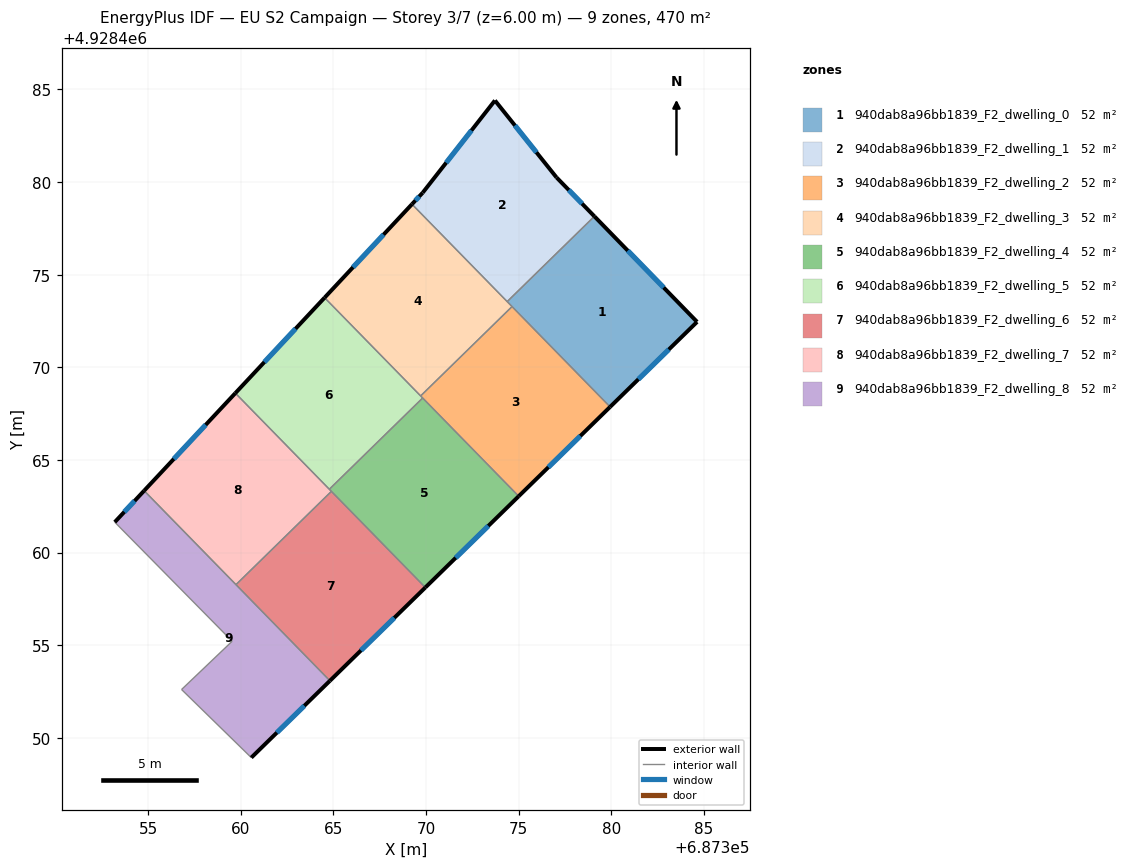
=== STOREY PLAN SPEC (per zone: floor XY polygon, exterior-wall plan segments, windows/doors) ===
zone 1: 940dab8a96bb1839_F2_dwelling_0  (52.2 m²)
  floor: (687379.08, 4928478.15) (687384.63, 4928472.45) (687379.93, 4928467.87) (687374.38, 4928473.55)
  exterior wall: (687384.63, 4928472.45) – (687379.08, 4928478.15)  [7.9 m]
    window: (687382.82, 4928474.31) – (687380.89, 4928476.30)  [2.9 m²]
  exterior wall: (687379.93, 4928467.87) – (687384.63, 4928472.45)  [6.6 m]
    window: (687381.46, 4928469.36) – (687383.10, 4928470.96)  [2.4 m²]
  interior walls: 3
zone 2: 940dab8a96bb1839_F2_dwelling_1  (52.2 m²)
  floor: (687377.04, 4928480.25) (687379.08, 4928478.15) (687374.38, 4928473.55) (687369.24, 4928478.80) (687369.82, 4928479.42) (687373.72, 4928484.40)
  exterior wall: (687369.82, 4928479.42) – (687369.24, 4928478.80)  [0.8 m]
    window: (687369.63, 4928479.22) – (687369.43, 4928479.01)  [0.3 m²]
  exterior wall: (687373.72, 4928484.40) – (687369.82, 4928479.42)  [6.3 m]
    window: (687372.45, 4928482.78) – (687371.09, 4928481.04)  [2.3 m²]
  exterior wall: (687377.04, 4928480.25) – (687373.72, 4928484.40)  [5.3 m]
    window: (687375.96, 4928481.60) – (687374.80, 4928483.05)  [1.9 m²]
  exterior wall: (687379.08, 4928478.15) – (687377.04, 4928480.25)  [2.9 m]
    window: (687378.42, 4928478.83) – (687377.70, 4928479.57)  [1.1 m²]
  interior walls: 2
zone 3: 940dab8a96bb1839_F2_dwelling_2  (52.2 m²)
  floor: (687374.64, 4928473.28) (687379.93, 4928467.87) (687375.00, 4928463.04) (687369.71, 4928468.46)
  exterior wall: (687375.00, 4928463.04) – (687379.93, 4928467.87)  [6.9 m]
    window: (687376.60, 4928464.61) – (687378.33, 4928466.30)  [2.5 m²]
  interior walls: 4
zone 4: 940dab8a96bb1839_F2_dwelling_3  (52.2 m²)
  floor: (687369.24, 4928478.80) (687374.64, 4928473.28) (687369.71, 4928468.46) (687364.52, 4928473.76)
  exterior wall: (687369.24, 4928478.80) – (687364.52, 4928473.76)  [6.9 m]
    window: (687367.70, 4928477.16) – (687366.06, 4928475.40)  [2.5 m²]
  interior walls: 4
zone 5: 940dab8a96bb1839_F2_dwelling_4  (52.2 m²)
  floor: (687369.82, 4928468.34) (687375.00, 4928463.04) (687369.96, 4928458.12) (687364.78, 4928463.42)
  exterior wall: (687369.96, 4928458.12) – (687375.00, 4928463.04)  [7.0 m]
    window: (687371.60, 4928459.72) – (687373.36, 4928461.44)  [2.6 m²]
  interior walls: 4
zone 6: 940dab8a96bb1839_F2_dwelling_5  (52.2 m²)
  floor: (687364.52, 4928473.76) (687369.82, 4928468.34) (687364.78, 4928463.42) (687359.71, 4928468.61)
  exterior wall: (687364.52, 4928473.76) – (687359.71, 4928468.61)  [7.1 m]
    window: (687362.96, 4928472.08) – (687361.27, 4928470.28)  [2.6 m²]
  interior walls: 4
zone 7: 940dab8a96bb1839_F2_dwelling_6  (52.2 m²)
  floor: (687364.89, 4928463.30) (687369.96, 4928458.12) (687364.81, 4928453.08) (687359.74, 4928458.27)
  exterior wall: (687364.81, 4928453.08) – (687369.96, 4928458.12)  [7.2 m]
    window: (687366.49, 4928454.72) – (687368.29, 4928456.48)  [2.6 m²]
  interior walls: 3
zone 8: 940dab8a96bb1839_F2_dwelling_7  (52.2 m²)
  floor: (687359.71, 4928468.61) (687364.89, 4928463.30) (687359.74, 4928458.27) (687354.78, 4928463.34)
  exterior wall: (687359.71, 4928468.61) – (687354.78, 4928463.34)  [7.2 m]
    window: (687358.10, 4928466.90) – (687356.38, 4928465.05)  [2.6 m²]
  interior walls: 4
zone 9: 940dab8a96bb1839_F2_dwelling_8  (52.2 m²)
  floor: (687359.53, 4928455.22) (687353.20, 4928461.64) (687354.78, 4928463.34) (687364.81, 4928453.08) (687360.57, 4928448.93) (687356.80, 4928452.61)
  exterior wall: (687360.57, 4928448.93) – (687364.81, 4928453.08)  [5.9 m]
    window: (687361.95, 4928450.28) – (687363.43, 4928451.73)  [2.2 m²]
  exterior wall: (687354.78, 4928463.34) – (687353.20, 4928461.64)  [2.3 m]
    window: (687354.27, 4928462.79) – (687353.71, 4928462.20)  [0.9 m²]
  interior walls: 5

=== DERIVED (storey summary) ===
Building: EU S2 Campaign
Storey: 3 of 7  (floor level z = 6.00 m)
Storey gross floor area: 470.2 m²
Zones on this storey: 9
  - 940dab8a96bb1839_F2_dwelling_0: floor 52.2 m²; exterior wall 14.5 m (43.5 m²); 2 window(s) 5.3 m²; WWR 12.2%
  - 940dab8a96bb1839_F2_dwelling_1: floor 52.2 m²; exterior wall 15.4 m (46.3 m²); 4 window(s) 5.7 m²; WWR 12.2%
  - 940dab8a96bb1839_F2_dwelling_2: floor 52.2 m²; exterior wall 6.9 m (20.7 m²); 1 window(s) 2.5 m²; WWR 12.2%
  - 940dab8a96bb1839_F2_dwelling_3: floor 52.2 m²; exterior wall 6.9 m (20.7 m²); 1 window(s) 2.5 m²; WWR 12.2%
  - 940dab8a96bb1839_F2_dwelling_4: floor 52.2 m²; exterior wall 7.0 m (21.1 m²); 1 window(s) 2.6 m²; WWR 12.2%
  - 940dab8a96bb1839_F2_dwelling_5: floor 52.2 m²; exterior wall 7.1 m (21.2 m²); 1 window(s) 2.6 m²; WWR 12.2%
  - 940dab8a96bb1839_F2_dwelling_6: floor 52.2 m²; exterior wall 7.2 m (21.6 m²); 1 window(s) 2.6 m²; WWR 12.2%
  - 940dab8a96bb1839_F2_dwelling_7: floor 52.2 m²; exterior wall 7.2 m (21.6 m²); 1 window(s) 2.6 m²; WWR 12.2%
  - 940dab8a96bb1839_F2_dwelling_8: floor 52.2 m²; exterior wall 8.3 m (24.8 m²); 2 window(s) 3.0 m²; WWR 12.2%
Zone adjacency (shared interzone walls):
  - 940dab8a96bb1839_F2_dwelling_0 ↔ 940dab8a96bb1839_F2_dwelling_1
  - 940dab8a96bb1839_F2_dwelling_0 ↔ 940dab8a96bb1839_F2_dwelling_2
  - 940dab8a96bb1839_F2_dwelling_0 ↔ 940dab8a96bb1839_F2_dwelling_3
  - 940dab8a96bb1839_F2_dwelling_1 ↔ 940dab8a96bb1839_F2_dwelling_3
  - 940dab8a96bb1839_F2_dwelling_2 ↔ 940dab8a96bb1839_F2_dwelling_3
  - 940dab8a96bb1839_F2_dwelling_2 ↔ 940dab8a96bb1839_F2_dwelling_4
  - 940dab8a96bb1839_F2_dwelling_2 ↔ 940dab8a96bb1839_F2_dwelling_5
  - 940dab8a96bb1839_F2_dwelling_3 ↔ 940dab8a96bb1839_F2_dwelling_5
  - 940dab8a96bb1839_F2_dwelling_4 ↔ 940dab8a96bb1839_F2_dwelling_5
  - 940dab8a96bb1839_F2_dwelling_4 ↔ 940dab8a96bb1839_F2_dwelling_6
  - 940dab8a96bb1839_F2_dwelling_4 ↔ 940dab8a96bb1839_F2_dwelling_7
  - 940dab8a96bb1839_F2_dwelling_5 ↔ 940dab8a96bb1839_F2_dwelling_7
  - 940dab8a96bb1839_F2_dwelling_6 ↔ 940dab8a96bb1839_F2_dwelling_7
  - 940dab8a96bb1839_F2_dwelling_6 ↔ 940dab8a96bb1839_F2_dwelling_8
  - 940dab8a96bb1839_F2_dwelling_7 ↔ 940dab8a96bb1839_F2_dwelling_8